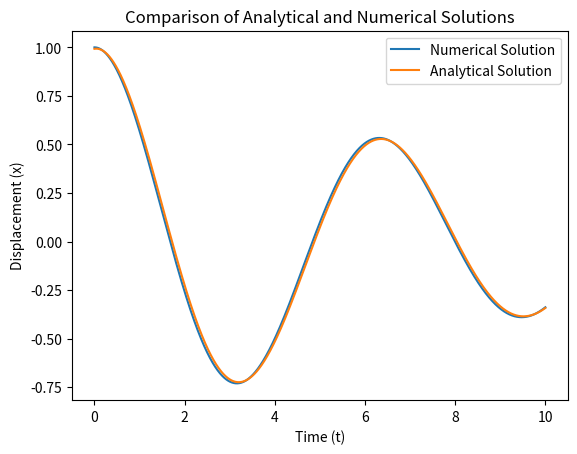

The script that saved this image:
import numpy as np
import matplotlib.pyplot as plt

dt = 0.001
tmax = 10
t = np.arange(0,tmax,dt)
dim = len(t)

# Parametrar för numerisk lösning
m = 1
k = 1
c = 0.2
b = 0
w = 2.5
w0 = np.sqrt(k/m)
lam = c/(2*m)

# Parametrar för analytisk lösning
beta = np.sqrt(w0**2-lam**2)
delt = np.radians(81.9106) 
A = np.sqrt(1+((lam**2)/delt**2))

# Initialisera vektorer
x = np.zeros(dim)
v = np.zeros(dim)
a = np.zeros(dim)

# Begynnelsevillkor
x[0] = 1
v[0] = 0
a[0] = (-k*x[0] - c*v[0] + b*np.cos(w*t[0]))/m

# Analytic solution
xa = A*np.exp(-lam*t)*np.sin(beta*t+delt)

# Numerical solution
for i in range(dim-1):
    v[i+1] = v[i] + a[i]*dt
    x[i+1] = x[i] + v[i]*dt
    a[i+1] = (-k*x[i+1] -c*v[i+1] + b*np.cos(w*t[i+1]))/m

plt.plot(t, x, label='Numerical Solution')
plt.plot(t, xa, label='Analytical Solution')
plt.xlabel('Time (t)')
plt.ylabel('Displacement (x)')
plt.legend()
plt.title('Comparison of Analytical and Numerical Solutions')
plt.show()